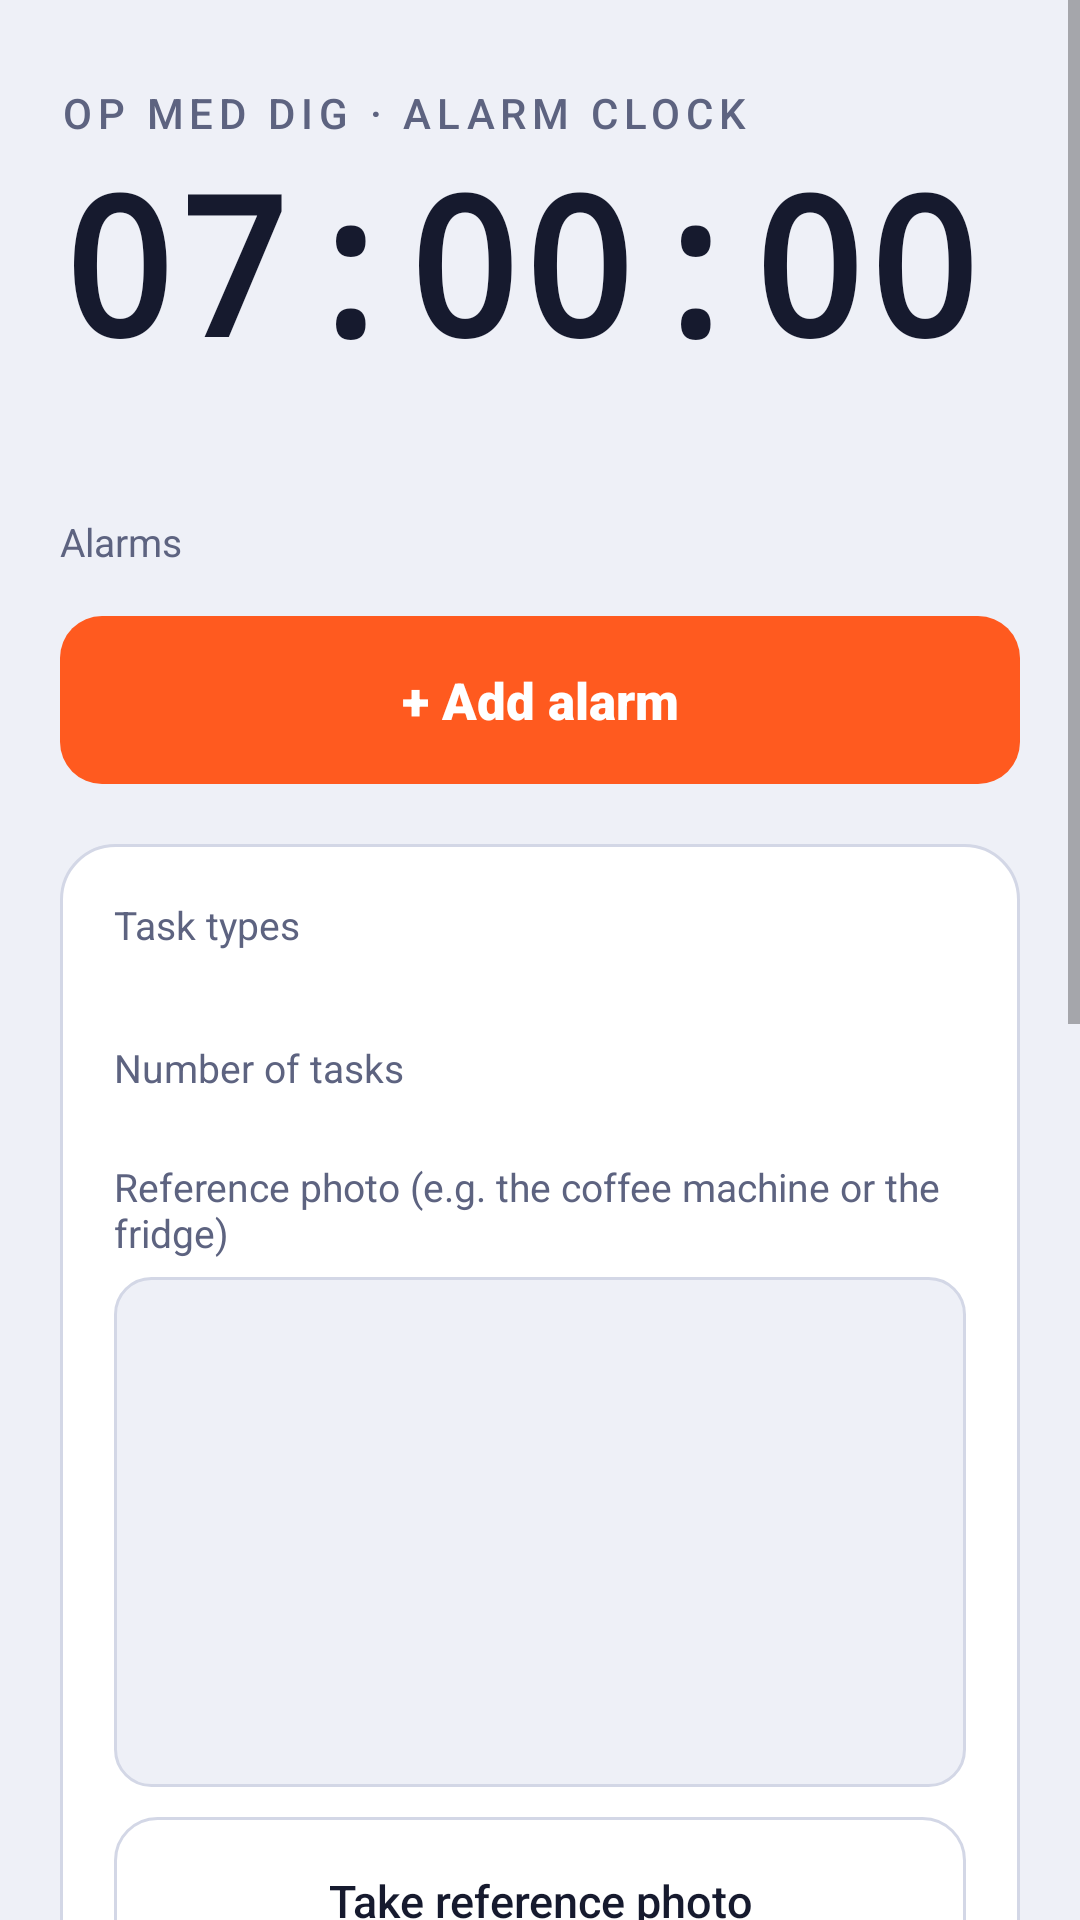

Layout XML and referenced resources for this Android screen:
<!-- AndroidManifest.xml: application theme Theme.OpMedDig -->
<!-- res/layout/activity_main.xml -->
<?xml version="1.0" encoding="utf-8"?>
<ScrollView xmlns:android="http://schemas.android.com/apk/res/android"
    android:layout_width="match_parent"
    android:layout_height="match_parent"
    android:background="@color/bg"
    android:fillViewport="true">

    <LinearLayout
        android:layout_width="match_parent"
        android:layout_height="wrap_content"
        android:orientation="vertical"
        android:paddingStart="20dp"
        android:paddingTop="28dp"
        android:paddingEnd="20dp"
        android:paddingBottom="28dp">

        <TextView
            android:layout_width="wrap_content"
            android:layout_height="wrap_content"
            android:fontFamily="sans-serif-medium"
            android:letterSpacing="0.14"
            android:text="@string/header"
            android:textColor="@color/muted"
            android:textSize="14sp" />

        <TextView
            android:id="@+id/clock"
            android:layout_width="wrap_content"
            android:layout_height="wrap_content"
            android:layout_marginTop="6dp"
            android:fontFamily="monospace"
            android:includeFontPadding="false"
            android:text="07:00:00"
            android:textColor="@color/fg"
            android:textSize="64sp"
            android:textStyle="bold" />

        <TextView
            android:id="@+id/status"
            android:layout_width="match_parent"
            android:layout_height="wrap_content"
            android:layout_marginTop="6dp"
            android:layout_marginBottom="16dp"
            android:textColor="@color/fg"
            android:textSize="16sp" />

        <Button
            android:id="@+id/updateBtn"
            android:layout_width="match_parent"
            android:layout_height="wrap_content"
            android:layout_marginBottom="16dp"
            android:visibility="gone"
            android:text="@string/upd_title" />

        
        <TextView style="@style/OMD.Label" android:layout_width="wrap_content" android:layout_height="wrap_content" android:text="@string/label_alarms" />

        <LinearLayout
            android:id="@+id/alarmList"
            android:layout_width="match_parent"
            android:layout_height="wrap_content"
            android:orientation="vertical" />

        <Button
            android:id="@+id/addAlarmBtn"
            android:layout_width="match_parent"
            android:layout_height="56dp"
            android:layout_marginTop="10dp"
            android:text="@string/btn_add_alarm" />

        
        <LinearLayout
            android:layout_width="match_parent"
            android:layout_height="wrap_content"
            android:layout_marginTop="20dp"
            android:background="@drawable/bg_card"
            android:orientation="vertical"
            android:padding="18dp">

            <TextView style="@style/OMD.Label" android:layout_width="wrap_content" android:layout_height="wrap_content" android:text="@string/label_tasks" />

            <LinearLayout
                android:id="@+id/taskTypes1"
                android:layout_width="match_parent"
                android:layout_height="wrap_content"
                android:orientation="horizontal" />

            <LinearLayout
                android:id="@+id/taskTypes2"
                android:layout_width="match_parent"
                android:layout_height="wrap_content"
                android:layout_marginTop="8dp"
                android:orientation="horizontal" />

            <TextView style="@style/OMD.Label" android:layout_width="wrap_content" android:layout_height="wrap_content" android:layout_marginTop="16dp" android:text="@string/label_count" />

            <LinearLayout
                android:id="@+id/counts"
                android:layout_width="match_parent"
                android:layout_height="wrap_content"
                android:orientation="horizontal" />

            <TextView style="@style/OMD.Label" android:layout_width="wrap_content" android:layout_height="wrap_content" android:layout_marginTop="16dp" android:text="@string/label_ref" />

            <ImageView
                android:id="@+id/refImage"
                android:layout_width="match_parent"
                android:layout_height="170dp"
                android:background="@drawable/bg_field"
                android:scaleType="centerCrop" />

            <Button
                android:id="@+id/refBtn"
                style="@style/OMD.Button.Ghost"
                android:layout_width="match_parent"
                android:layout_height="wrap_content"
                android:layout_marginTop="10dp"
                android:text="@string/btn_ref" />

            <TextView style="@style/OMD.Label" android:layout_width="wrap_content" android:layout_height="wrap_content" android:layout_marginTop="16dp" android:text="@string/label_sound" />

            <LinearLayout
                android:id="@+id/songRow"
                android:layout_width="match_parent"
                android:layout_height="wrap_content"
                android:layout_marginBottom="8dp"
                android:orientation="horizontal" />

            <TextView
                android:id="@+id/soundName"
                android:layout_width="match_parent"
                android:layout_height="wrap_content"
                android:background="@drawable/bg_field"
                android:paddingStart="14dp"
                android:paddingTop="12dp"
                android:paddingEnd="14dp"
                android:paddingBottom="12dp"
                android:textColor="@color/fg"
                android:textSize="16sp" />

            <LinearLayout
                android:layout_width="match_parent"
                android:layout_height="wrap_content"
                android:layout_marginTop="10dp"
                android:orientation="horizontal">

                <Button android:id="@+id/pickSoundBtn" style="@style/OMD.Button.Ghost" android:layout_width="0dp" android:layout_height="wrap_content" android:layout_weight="1" android:text="@string/btn_pick_sound" />
                <Button android:id="@+id/previewSoundBtn" style="@style/OMD.Button.Ghost" android:layout_width="0dp" android:layout_height="wrap_content" android:layout_weight="1" android:layout_marginStart="8dp" android:layout_marginEnd="8dp" android:text="@string/btn_preview_sound" />
                <Button android:id="@+id/defaultSoundBtn" style="@style/OMD.Button.Ghost" android:layout_width="0dp" android:layout_height="wrap_content" android:layout_weight="1" android:text="@string/btn_default_sound" />
            </LinearLayout>
        </LinearLayout>

        <Button
            android:id="@+id/testBtn"
            style="@style/OMD.Button.Ghost"
            android:layout_width="match_parent"
            android:layout_height="wrap_content"
            android:layout_marginTop="16dp"
            android:text="@string/btn_test" />

        <Button
            android:id="@+id/setupBtn"
            style="@style/OMD.Button.Ghost"
            android:layout_width="match_parent"
            android:layout_height="wrap_content"
            android:layout_marginTop="10dp"
            android:text="@string/btn_setup" />

        <TextView style="@style/OMD.Label" android:layout_width="wrap_content" android:layout_height="wrap_content" android:layout_marginTop="16dp" android:text="@string/label_language" />

        <LinearLayout
            android:layout_width="match_parent"
            android:layout_height="wrap_content"
            android:orientation="horizontal">

            <Button android:id="@+id/langDa" style="@style/OMD.Button.Ghost" android:layout_width="0dp" android:layout_height="wrap_content" android:layout_weight="1" android:layout_marginEnd="10dp" android:text="Dansk" />
            <Button android:id="@+id/langEn" style="@style/OMD.Button.Ghost" android:layout_width="0dp" android:layout_height="wrap_content" android:layout_weight="1" android:text="English" />
        </LinearLayout>

        <TextView
            android:layout_width="match_parent"
            android:layout_height="wrap_content"
            android:layout_marginTop="16dp"
            android:lineSpacingMultiplier="1.3"
            android:text="@string/note"
            android:textColor="@color/muted"
            android:textSize="14sp" />
    </LinearLayout>
</ScrollView>
<!-- resources referenced by this layout -->
<resources>
  <color name="bg">#EEF0F7</color>
  <color name="fg">#161A2E</color>
  <color name="muted">#5D6380</color>
  <!-- drawable bg_card (drawable) -->
  <shape xmlns:android="http://schemas.android.com/apk/res/android" android:shape="rectangle">
      <solid android:color="@color/card" />
      <stroke android:width="1dp" android:color="@color/line" />
      <corners android:radius="18dp" />
  </shape>
  <!-- drawable bg_field (drawable) -->
  <shape xmlns:android="http://schemas.android.com/apk/res/android" android:shape="rectangle">
      <solid android:color="@color/bg" />
      <stroke android:width="1dp" android:color="@color/line" />
      <corners android:radius="12dp" />
  </shape>
  <string name="btn_add_alarm">+ Add alarm</string>
  <string name="btn_default_sound">Phone</string>
  <string name="btn_pick_sound">Choose song</string>
  <string name="btn_preview_sound">Play</string>
  <string name="btn_ref">Take reference photo</string>
  <string name="btn_setup">Good to know / checklist</string>
  <string name="btn_test">Test the alarm in 1 minute</string>
  <string name="header">OP MED DIG · ALARM CLOCK</string>
  <string name="label_alarms">Alarms</string>
  <string name="label_count">Number of tasks</string>
  <string name="label_language">Language</string>
  <string name="label_ref">Reference photo (e.g. the coffee machine or the fridge)</string>
  <string name="label_sound">Alarm sound</string>
  <string name="label_tasks">Task types</string>
  <string name="note">The alarm rings on the chosen days, even when the phone is locked. It only stops once the tasks are done and you have taken a photo of the same spot as the reference photo.</string>
  <string name="upd_title">New version of Op Med Dig</string>
  <style name="OMD.Button.Ghost">
          <item name="android:background">@drawable/bg_button_ghost</item>
          <item name="android:textColor">@color/fg</item>
          <item name="android:fontFamily">sans-serif-medium</item>
          <item name="android:textSize">15sp</item>
      </style>
  <style name="OMD.Label" parent="android:Widget.TextView">
          <item name="android:textColor">@color/muted</item>
          <item name="android:textSize">13sp</item>
          <item name="android:layout_marginBottom">6dp</item>
      </style>
  <color name="card">#FFFFFF</color>
  <color name="line">#D3D7E6</color>
  <!-- drawable bg_button_ghost (drawable) -->
  <ripple xmlns:android="http://schemas.android.com/apk/res/android" android:color="@color/line">
      <item>
          <shape android:shape="rectangle">
              <solid android:color="@android:color/transparent" />
              <stroke android:width="1dp" android:color="@color/line" />
              <corners android:radius="14dp" />
          </shape>
      </item>
  </ripple>
  <color name="accent">#FF5A1F</color>
  <style name="OMD.Button" parent="Widget.AppCompat.Button">
          <item name="android:background">@drawable/bg_button</item>
          <item name="android:textColor">#FFFFFF</item>
          <item name="android:textAllCaps">false</item>
          <item name="android:fontFamily">sans-serif-black</item>
          <item name="android:textSize">17sp</item>
          <item name="android:minHeight">56dp</item>
          <item name="android:stateListAnimator">@null</item>
      </style>
  <!-- drawable bg_button (drawable) -->
  <ripple xmlns:android="http://schemas.android.com/apk/res/android" android:color="#33FFFFFF">
      <item>
          <shape android:shape="rectangle">
              <solid android:color="@color/accent" />
              <corners android:radius="14dp" />
          </shape>
      </item>
  </ripple>
</resources>
